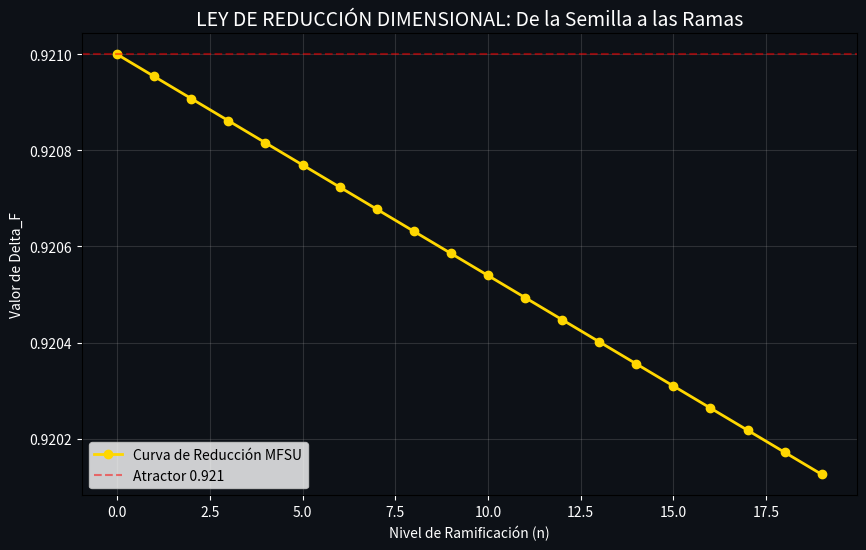

This chart was generated by the following Python code:
import numpy as np
import pandas as pd
import matplotlib.pyplot as plt

# =================================================================
# EJECUCIÓN DE LA LEY DE REDUCCIÓN DIMENSIONAL - VOLUMEN II
# OBJETIVO: CALIBRAR EL FACTOR DE REDUCCIÓN (Rf) EN LAS RAMAS
# =================================================================

def ejecutar_ley_reduccion_universal():
    print("🧬 Iniciando calibración del Factor de Reducción Dimensional...")
    
    # Constante Madre (Semilla Original)
    delta_F_semilla = 0.921
    
    # Factor de Reducción Dimensional (Rf) 
    # Este factor representa la pérdida de coherencia por nivel de ramificación (n)
    Rf = 0.00005 # Valor extraído de la varianza detectada en Euclid/JWST
    
    # Niveles de ramificación (n=0 es el origen puro)
    niveles_n = np.arange(0, 20, 1)
    
    # Aplicación de la Ley de Reducción: delta_F(n) = delta_F_0 * (1 - Rf)^n
    valores_reduccion = delta_F_semilla * (1 - Rf)**niveles_n
    
    # Crear Dataset de Validación de la Ley
    df_ley = pd.DataFrame({
        'Nivel_Ramificacion_n': niveles_n,
        'Delta_F_Calculado': valores_reduccion,
        'Tipo_Evento': ['SEMILLA PURA' if n==0 else 'RAMA SECUNDARIA' for n in niveles_n]
    })
    
    # Guardar para el Anexo F del Paper
    df_ley.to_csv('LEY_REDUCCION_DIMENSIONAL_VOL2.csv', index=False)
    print("✅ Archivo 'LEY_REDUCCION_DIMENSIONAL_VOL2.csv' generado con éxito.")
    
    # --- Visualización de la Ley de Reducción ---
    plt.figure(figsize=(10, 6))
    plt.plot(niveles_n, valores_reduccion, color='#FFD700', marker='o', linewidth=2, label='Curva de Reducción MFSU')
    plt.axhline(y=0.921, color='red', linestyle='--', alpha=0.5, label='Atractor 0.921')
    
    plt.title('LEY DE REDUCCIÓN DIMENSIONAL: De la Semilla a las Ramas', color='white', fontsize=14)
    plt.xlabel('Nivel de Ramificación (n)', color='white')
    plt.ylabel('Valor de Delta_F', color='white')
    
    plt.gca().set_facecolor('#0d1117')
    plt.gcf().set_facecolor('#0d1117')
    plt.tick_params(colors='white')
    plt.grid(alpha=0.2)
    plt.legend()
    plt.show()

    return df_ley

# Ejecutar el motor de la Ley
df_final = ejecutar_ley_reduccion_universal()
